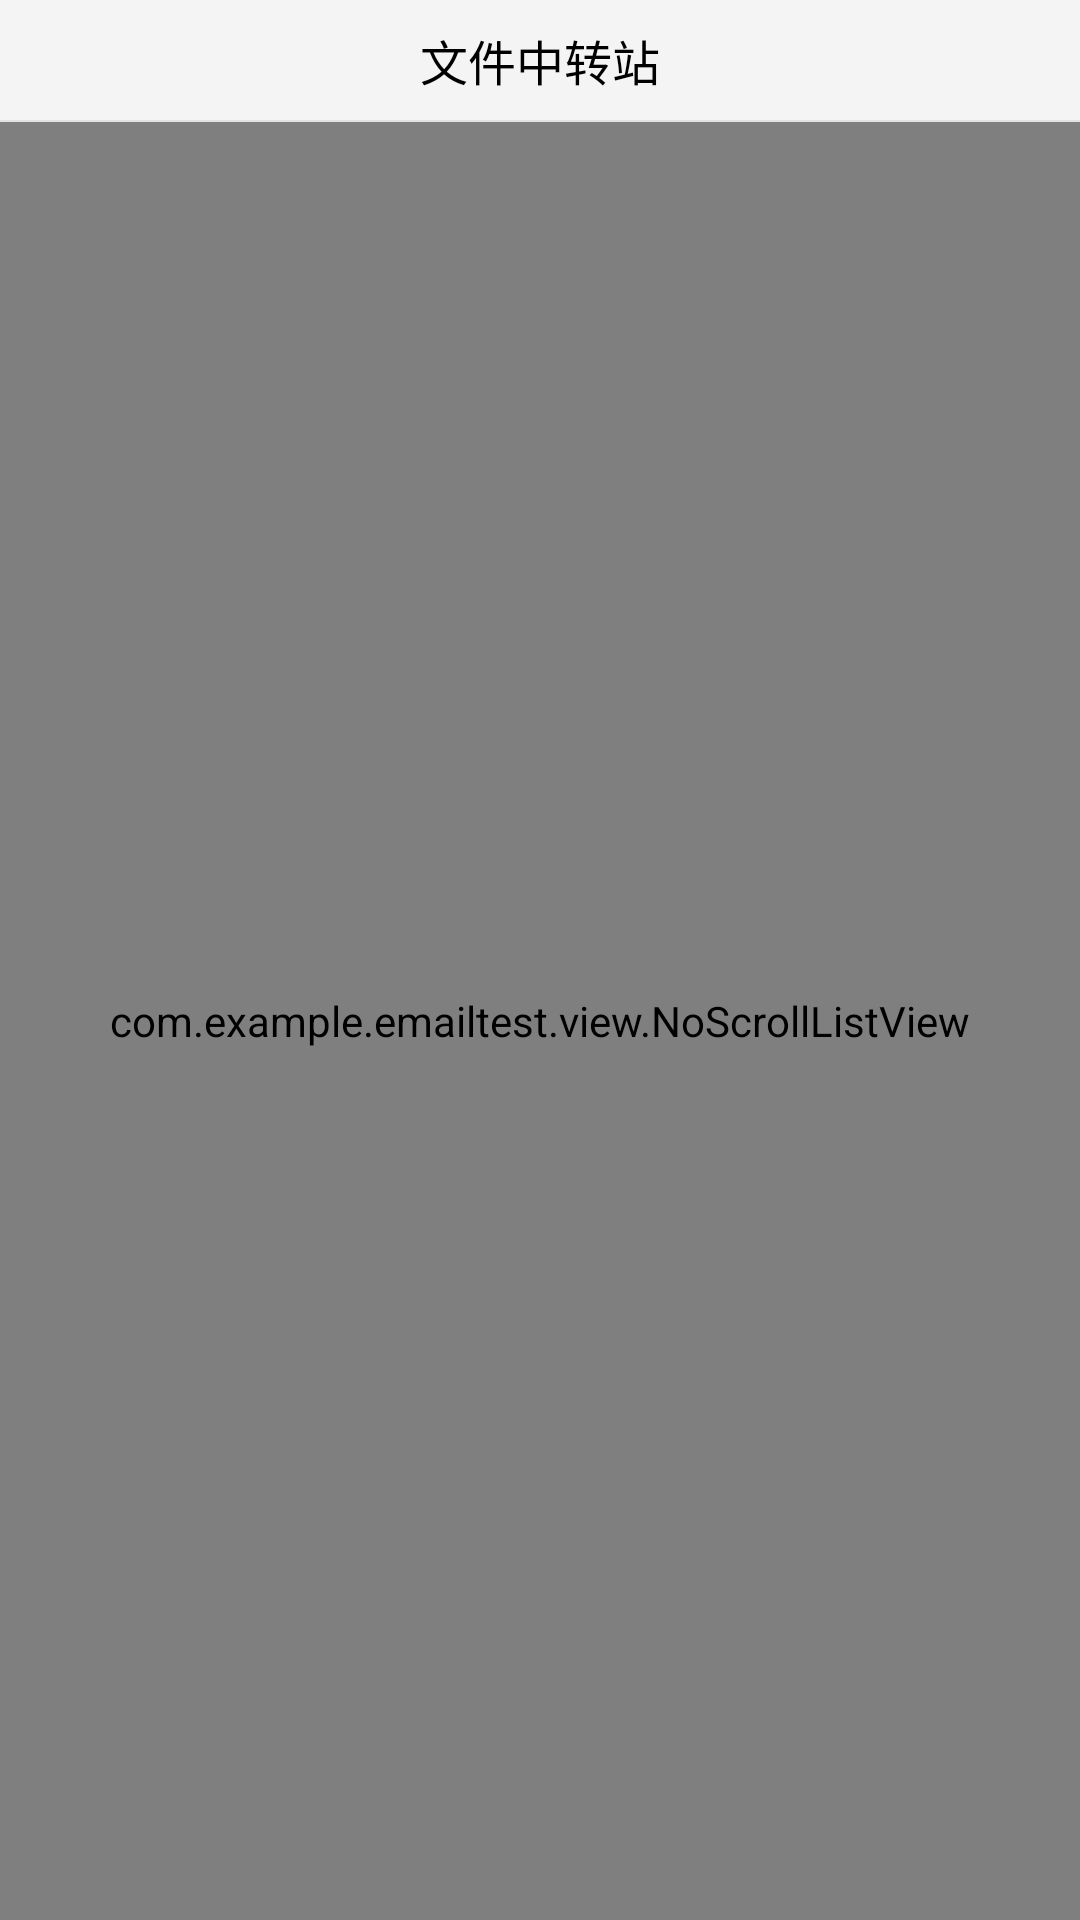

This screen was rendered from an Android layout file. Write that file and the resources it references.
<!-- AndroidManifest.xml: application theme AppTheme -->
<!-- res/layout/activity_wenjian.xml -->
<LinearLayout xmlns:android="http://schemas.android.com/apk/res/android"
    android:layout_width="match_parent"
    android:layout_height="match_parent"
    android:background="#ffffff"
    android:orientation="vertical" >

    <RelativeLayout
        android:id="@+id/ll_zhoubian"
        android:layout_width="match_parent"
        android:layout_height="40dp"
        android:background="#f4f4f5" >

        <ImageView
            android:id="@+id/image_quexiao"
            android:layout_width="wrap_content"
            android:layout_height="wrap_content"
            android:layout_alignParentLeft="true"
            android:layout_centerVertical="true"
            android:layout_marginLeft="20dp"
            android:background="@drawable/no" />

        <TextView
            android:layout_width="wrap_content"
            android:layout_height="wrap_content"
            android:layout_centerInParent="true"
            android:layout_centerVertical="true"
            android:text="文件中转站"
            android:textColor="#000000"
            android:textSize="16sp" />

       <ImageView
            android:id="@+id/image_updata"
            android:layout_width="wrap_content"
            android:layout_height="wrap_content"
            android:layout_alignParentRight="true"
            android:layout_centerVertical="true"
            android:layout_marginRight="20dp"
            android:background="@drawable/o0" />
    </RelativeLayout>

    <View
        android:layout_width="fill_parent"
        android:layout_height="0.8dp"
        android:background="#e2e2e2" />

    <com.example.emailtest.view.NoScrollListView
        android:id="@+id/nolist"
        android:layout_width="fill_parent"
        android:layout_height="fill_parent"
        android:background="#ffffff"
        android:cacheColorHint="@android:color/transparent"
        android:dividerHeight="0dip"
        android:drawSelectorOnTop="false"
        android:fadingEdgeLength="0dip"
        android:listSelector="@android:color/transparent"
        android:scrollbars="vertical" />

</LinearLayout>
<!-- resources referenced by this layout -->
<resources>
  <style name="AppTheme" parent="Theme.AppCompat.Light.DarkActionBar">
          
          <item name="colorPrimary">@color/colorPrimary</item>
          <item name="colorPrimaryDark">@color/colorPrimaryDark</item>
          <item name="colorAccent">@color/colorAccent</item>
      </style>
  <color name="colorPrimary">#008577</color>
  <color name="colorPrimaryDark">#00574B</color>
  <color name="colorAccent">#D81B60</color>
</resources>
